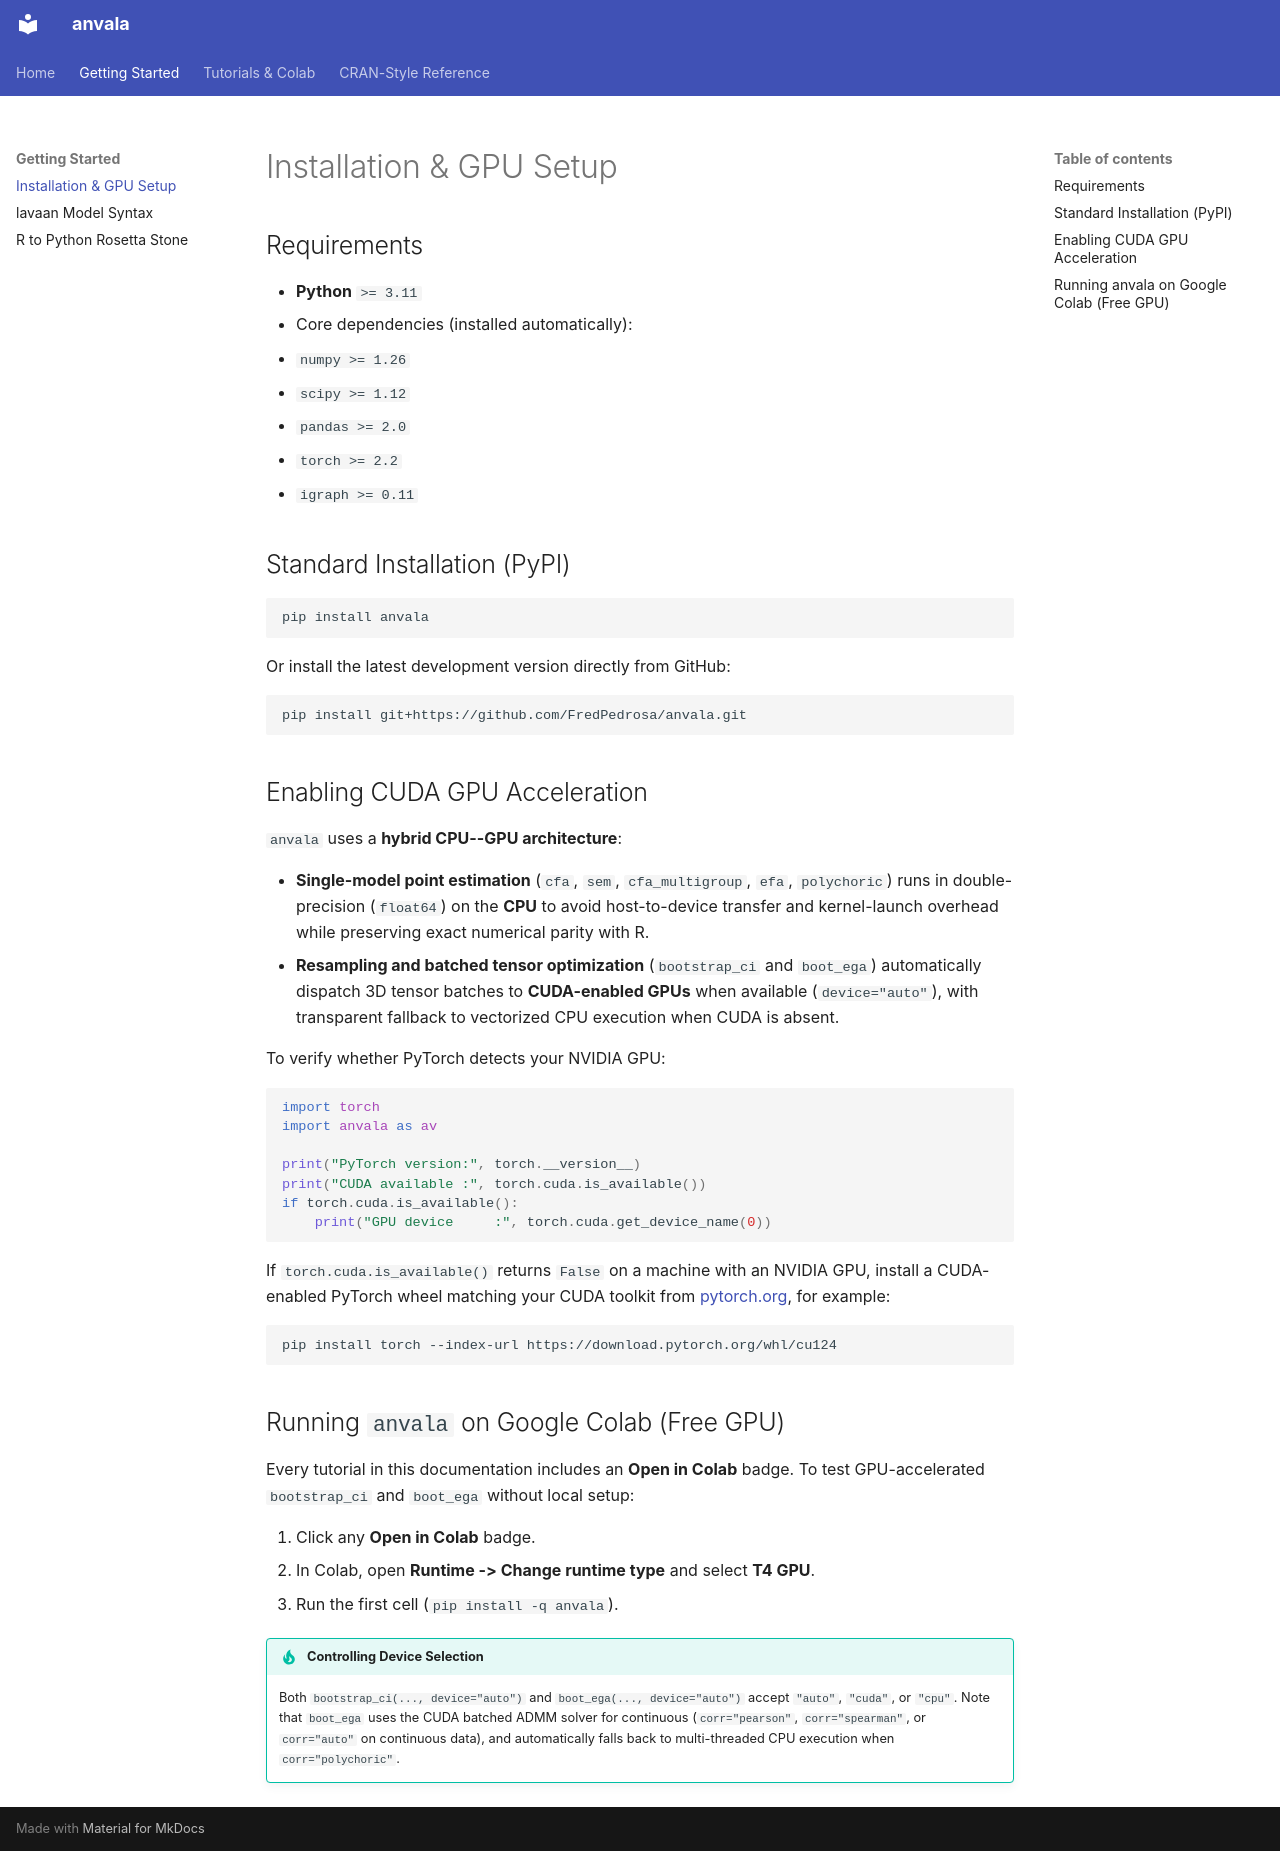

repository: FredPedrosa/anvala · page: getting-started/installation/index.html · generator: mkdocs

# Installation & GPU Setup

## Requirements

- **Python** `>= 3.11`
- Core dependencies (installed automatically):
  - `numpy >= 1.26`
  - `scipy >= 1.12`
  - `pandas >= 2.0`
  - `torch >= 2.2`
  - `igraph >= 0.11`

## Standard Installation (PyPI)

```bash
pip install anvala
```

Or install the latest development version directly from GitHub:

```bash
pip install git+https://github.com/FredPedrosa/anvala.git
```

## Enabling CUDA GPU Acceleration

`anvala` uses a **hybrid CPU--GPU architecture**:

- **Single-model point estimation** (`cfa`, `sem`, `cfa_multigroup`, `efa`, `polychoric`) runs in double-precision (`float64`) on the **CPU** to avoid host-to-device transfer and kernel-launch overhead while preserving exact numerical parity with R.
- **Resampling and batched tensor optimization** (`bootstrap_ci` and `boot_ega`) automatically dispatch 3D tensor batches to **CUDA-enabled GPUs** when available (`device="auto"`), with transparent fallback to vectorized CPU execution when CUDA is absent.

To verify whether PyTorch detects your NVIDIA GPU:

```python
import torch
import anvala as av

print("PyTorch version:", torch.__version__)
print("CUDA available :", torch.cuda.is_available())
if torch.cuda.is_available():
    print("GPU device     :", torch.cuda.get_device_name(0))
```

If `torch.cuda.is_available()` returns `False` on a machine with an NVIDIA GPU, install a CUDA-enabled PyTorch wheel matching your CUDA toolkit from [pytorch.org](https://pytorch.org/get-started/locally/), for example:

```bash
pip install torch --index-url https://download.pytorch.org/whl/cu124
```

## Running `anvala` on Google Colab (Free GPU)

Every tutorial in this documentation includes an **Open in Colab** badge. To test GPU-accelerated `bootstrap_ci` and `boot_ega` without local setup:

1. Click any **Open in Colab** badge.
2. In Colab, open **Runtime -> Change runtime type** and select **T4 GPU**.
3. Run the first cell (`pip install -q anvala`).

!!! tip "Controlling Device Selection"
    Both `bootstrap_ci(..., device="auto")` and `boot_ega(..., device="auto")` accept `"auto"`, `"cuda"`, or `"cpu"`. Note that `boot_ega` uses the CUDA batched ADMM solver for continuous (`corr="pearson"`, `corr="spearman"`, or `corr="auto"` on continuous data), and automatically falls back to multi-threaded CPU execution when `corr="polychoric"`.
